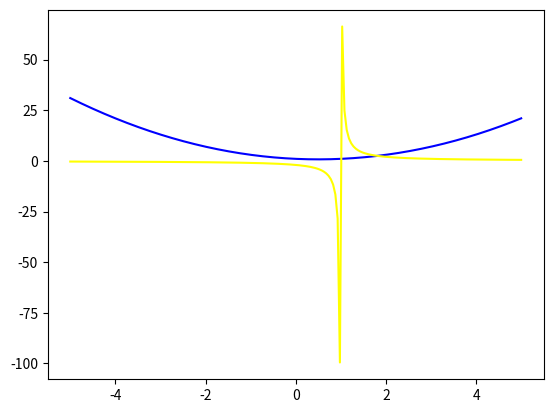

The matplotlib source for this figure:
#Actividad 1, ejercicio 2 
#Grafique en Python las siguientes funciones, f(x) = x^2-x+1, g(x) = 2/x-1
# Grafique ambas funciones en el mismo gráfico.

#importo las librerias necesarias para poder graficar 
import matplotlib.pyplot as plt
import numpy as np

#escribo las funciones a graficar
# le asigno nombres a cada una de las  graficas, esto me
#permitira tener claro sus valores al momento de utilizar 
#los comandos  para graficar 
f= lambda x: (x**2)-x+1
g= lambda x: 2/(x-1)

#escribo los valores tanto para x, y y los intervalos entre ellos
x=np.linspace(-5,5,200)
grafica1=f(x)
grafica2=g(x)

#grafico las funciones 
# color me sirve para dar colores a cada grafica
#  en este caso utilizo los colores azul y amarillo
plt.plot(x,grafica1, color="blue")
plt.plot(x,grafica2, color="yellow")

# el siguiente comando es el que me va a ayudar a mostrar las graficas
plt.show()
